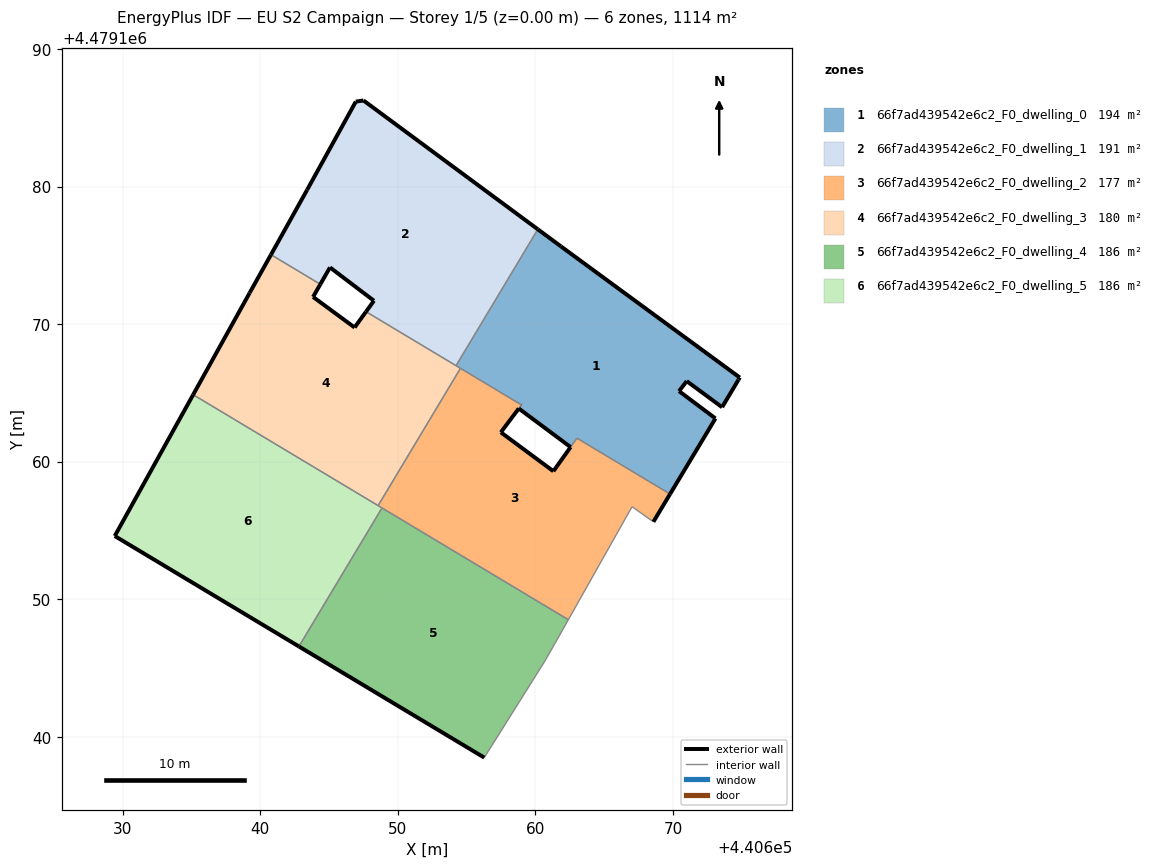
=== STOREY PLAN SPEC (per zone: floor XY polygon, exterior-wall plan segments, windows/doors) ===
zone 1: 66f7ad439542e6c2_F0_dwelling_0  (193.9 m²)
  floor: (440669.79, 4479157.64) (440673.09, 4479163.14) (440670.44, 4479165.12) (440671.00, 4479165.85) (440673.57, 4479163.96) (440674.76, 4479165.96) (440674.86, 4479166.11) (440661.85, 4479175.65) (440660.17, 4479176.89) (440654.23, 4479166.98) (440658.98, 4479164.12) (440658.79, 4479163.86) (440662.56, 4479161.06) (440663.02, 4479161.71)
  exterior wall: (440660.17, 4479176.89) – (440661.85, 4479175.65)  [2.1 m]
  exterior wall: (440661.85, 4479175.65) – (440674.86, 4479166.11)  [16.1 m]
  exterior wall: (440674.86, 4479166.11) – (440674.76, 4479165.96)  [0.2 m]
  exterior wall: (440674.76, 4479165.96) – (440673.57, 4479163.96)  [2.3 m]
  exterior wall: (440673.57, 4479163.96) – (440671.00, 4479165.85)  [3.2 m]
  exterior wall: (440671.00, 4479165.85) – (440670.44, 4479165.12)  [0.9 m]
  exterior wall: (440670.44, 4479165.12) – (440673.09, 4479163.14)  [3.3 m]
  exterior wall: (440673.09, 4479163.14) – (440669.79, 4479157.64)  [6.4 m]
  exterior wall: (440662.56, 4479161.06) – (440658.79, 4479163.86)  [4.7 m]
  exterior wall: (440658.98, 4479164.12) – (440658.98, 4479164.13)  [0.0 m]
  interior walls: 7
zone 2: 66f7ad439542e6c2_F0_dwelling_1  (191.2 m²)
  floor: (440654.23, 4479166.98) (440660.17, 4479176.89) (440647.50, 4479186.25) (440646.94, 4479186.17) (440643.41, 4479179.76) (440640.78, 4479175.04) (440644.36, 4479172.89) (440645.07, 4479174.12) (440648.26, 4479171.70) (440647.69, 4479170.90)
  exterior wall: (440648.26, 4479171.70) – (440645.07, 4479174.12)  [4.0 m]
  exterior wall: (440645.07, 4479174.12) – (440644.36, 4479172.89)  [1.4 m]
  exterior wall: (440640.78, 4479175.04) – (440643.41, 4479179.76)  [5.4 m]
  exterior wall: (440643.41, 4479179.76) – (440646.94, 4479186.17)  [7.3 m]
  exterior wall: (440646.94, 4479186.17) – (440647.50, 4479186.25)  [0.6 m]
  exterior wall: (440647.50, 4479186.25) – (440660.17, 4479176.89)  [15.8 m]
  exterior wall: (440647.69, 4479170.90) – (440648.26, 4479171.70)  [1.0 m]
  interior walls: 3
zone 3: 66f7ad439542e6c2_F0_dwelling_2  (177.4 m²)
  floor: (440668.58, 4479155.63) (440669.79, 4479157.64) (440663.02, 4479161.71) (440662.55, 4479161.05) (440661.30, 4479159.30) (440657.49, 4479162.13) (440658.98, 4479164.13) (440654.55, 4479166.78) (440648.57, 4479156.80) (440662.40, 4479148.51) (440667.03, 4479156.73)
  exterior wall: (440669.79, 4479157.64) – (440668.58, 4479155.63)  [2.4 m]
  exterior wall: (440658.98, 4479164.12) – (440658.98, 4479164.13)  [0.0 m]
  exterior wall: (440657.49, 4479162.13) – (440661.30, 4479159.30)  [4.8 m]
  exterior wall: (440661.30, 4479159.30) – (440662.55, 4479161.05)  [2.2 m]
  exterior wall: (440662.56, 4479161.06) – (440662.55, 4479161.05)  [0.0 m]
  exterior wall: (440658.79, 4479163.86) – (440657.49, 4479162.13)  [2.2 m]
  interior walls: 10
zone 4: 66f7ad439542e6c2_F0_dwelling_3  (180.0 m²)
  floor: (440648.57, 4479156.80) (440654.55, 4479166.78) (440647.69, 4479170.90) (440646.85, 4479169.75) (440643.84, 4479171.97) (440644.36, 4479172.89) (440640.78, 4479175.04) (440639.23, 4479172.27) (440635.12, 4479164.87)
  exterior wall: (440639.23, 4479172.27) – (440640.78, 4479175.04)  [3.2 m]
  exterior wall: (440644.36, 4479172.89) – (440643.84, 4479171.97)  [1.1 m]
  exterior wall: (440643.84, 4479171.97) – (440646.85, 4479169.75)  [3.7 m]
  exterior wall: (440646.85, 4479169.75) – (440647.69, 4479170.90)  [1.4 m]
  exterior wall: (440635.12, 4479164.87) – (440639.23, 4479172.27)  [8.5 m]
  interior walls: 5
zone 5: 66f7ad439542e6c2_F0_dwelling_4  (185.6 m²)
  floor: (440656.28, 4479138.48) (440660.68, 4479145.49) (440661.43, 4479146.79) (440662.40, 4479148.51) (440648.85, 4479156.63) (440642.81, 4479146.56)
  exterior wall: (440656.28, 4479138.48) – (440642.81, 4479146.56)  [15.7 m]
  interior walls: 5
zone 6: 66f7ad439542e6c2_F0_dwelling_5  (185.6 m²)
  floor: (440642.81, 4479146.56) (440648.85, 4479156.63) (440635.12, 4479164.87) (440629.42, 4479154.59)
  exterior wall: (440642.81, 4479146.56) – (440629.42, 4479154.59)  [15.6 m]
  exterior wall: (440629.42, 4479154.59) – (440635.12, 4479164.87)  [11.7 m]
  interior walls: 3

=== DERIVED (storey summary) ===
Building: EU S2 Campaign
Storey: 1 of 5  (floor level z = 0.00 m)
Storey gross floor area: 1113.7 m²
Zones on this storey: 6
  - 66f7ad439542e6c2_F0_dwelling_0: floor 193.9 m²; exterior wall 39.3 m (117.8 m²); WWR 0.0%
  - 66f7ad439542e6c2_F0_dwelling_1: floor 191.2 m²; exterior wall 35.4 m (106.3 m²); WWR 0.0%
  - 66f7ad439542e6c2_F0_dwelling_2: floor 177.4 m²; exterior wall 11.4 m (34.3 m²); WWR 0.0%
  - 66f7ad439542e6c2_F0_dwelling_3: floor 180.0 m²; exterior wall 17.9 m (53.6 m²); WWR 0.0%
  - 66f7ad439542e6c2_F0_dwelling_4: floor 185.6 m²; exterior wall 15.7 m (47.1 m²); WWR 0.0%
  - 66f7ad439542e6c2_F0_dwelling_5: floor 185.6 m²; exterior wall 27.4 m (82.1 m²); WWR 0.0%
Zone adjacency (shared interzone walls):
  - 66f7ad439542e6c2_F0_dwelling_0 ↔ 66f7ad439542e6c2_F0_dwelling_1
  - 66f7ad439542e6c2_F0_dwelling_0 ↔ 66f7ad439542e6c2_F0_dwelling_2
  - 66f7ad439542e6c2_F0_dwelling_0 ↔ 66f7ad439542e6c2_F0_dwelling_3
  - 66f7ad439542e6c2_F0_dwelling_1 ↔ 66f7ad439542e6c2_F0_dwelling_3
  - 66f7ad439542e6c2_F0_dwelling_2 ↔ 66f7ad439542e6c2_F0_dwelling_3
  - 66f7ad439542e6c2_F0_dwelling_2 ↔ 66f7ad439542e6c2_F0_dwelling_4
  - 66f7ad439542e6c2_F0_dwelling_2 ↔ 66f7ad439542e6c2_F0_dwelling_5
  - 66f7ad439542e6c2_F0_dwelling_3 ↔ 66f7ad439542e6c2_F0_dwelling_5
  - 66f7ad439542e6c2_F0_dwelling_4 ↔ 66f7ad439542e6c2_F0_dwelling_5